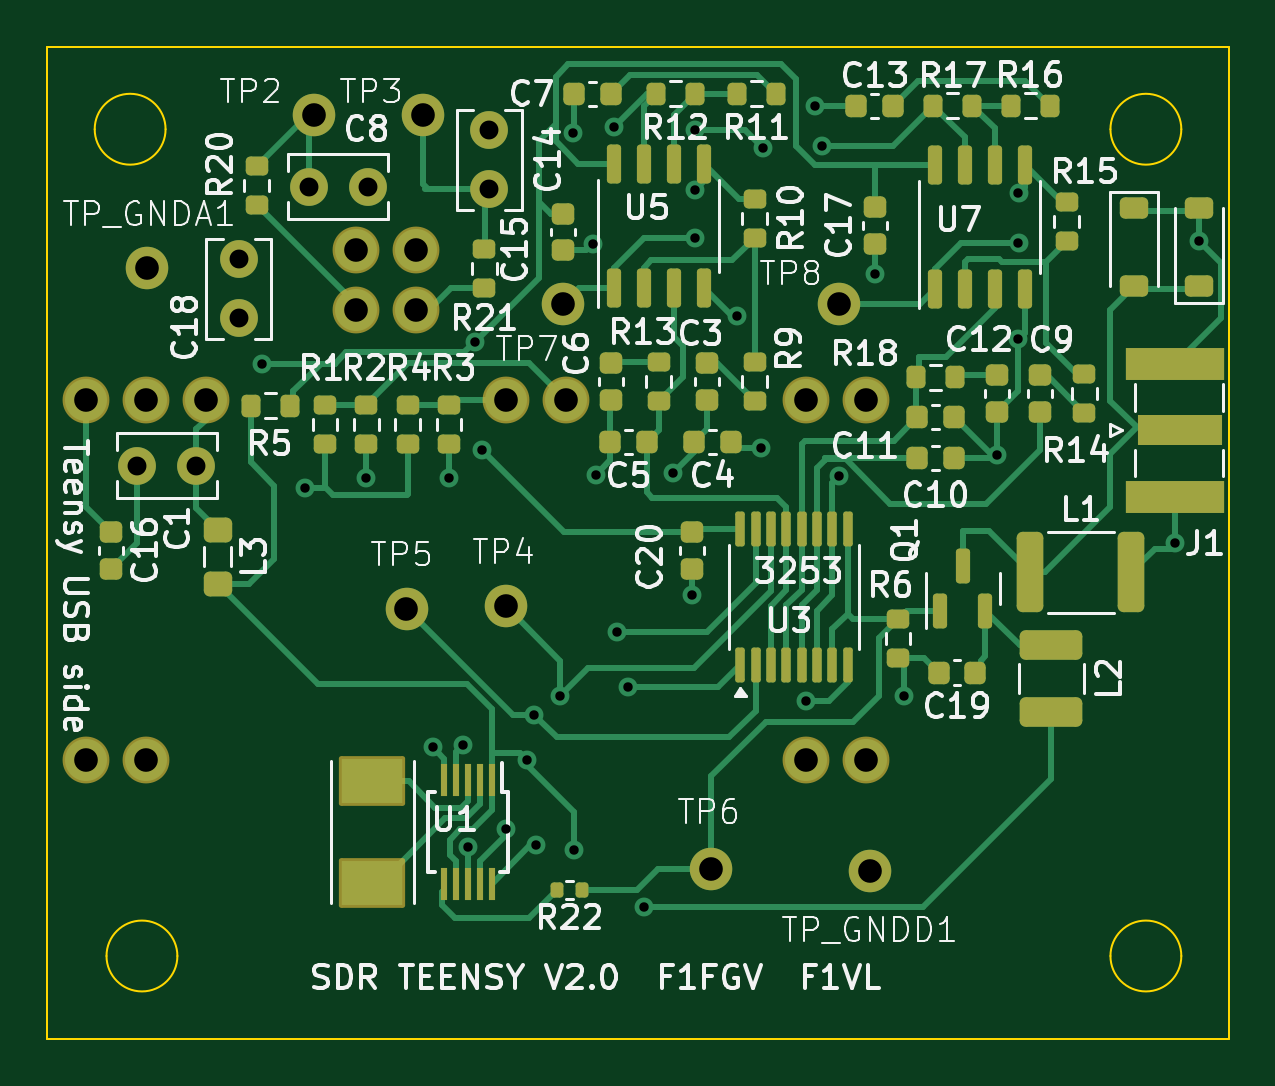
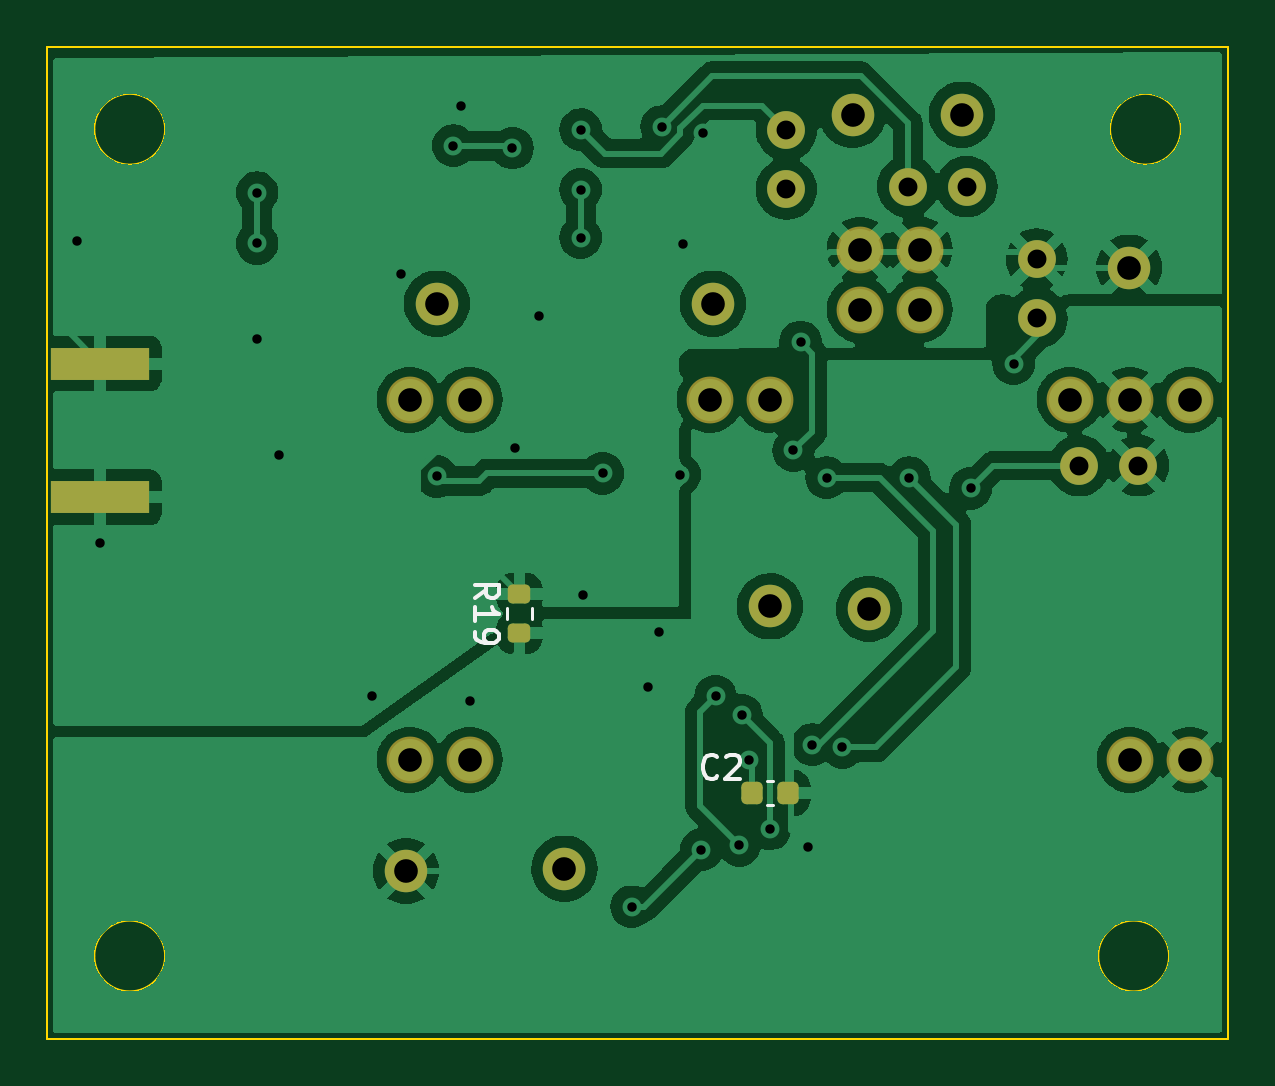
Circuit board: 11 layer files. Board 50.0 x 42.0 mm.
- bottom_copper: Elektor-B_Cu.gbr (103979 bytes)
- bottom_mask: Elektor-B_Mask.gbr (2601 bytes)
- paste: Elektor-B_Paste.gbr (1450 bytes)
- bottom_silk: Elektor-B_Silkscreen.gbr (3828 bytes)
- outline: Elektor-Edge_Cuts.gbr (1288 bytes)
- top_copper: Elektor-F_Cu.gbr (32766 bytes)
- top_mask: Elektor-F_Mask.gbr (8368 bytes)
- paste: Elektor-F_Paste.gbr (7100 bytes)
- top_silk: Elektor-F_Silkscreen.gbr (104795 bytes)
- drill: Elektor-NPTH.drl (265 bytes)
- drill: Elektor-PTH.drl (1547 bytes)

=== bottom_copper: Elektor-B_Cu.gbr (103979 bytes, source omitted) ===
=== bottom_mask: Elektor-B_Mask.gbr (2601 bytes, source withheld) ===
=== paste: Elektor-B_Paste.gbr (1450 bytes, source withheld) ===
=== bottom_silk: Elektor-B_Silkscreen.gbr ===
%TF.GenerationSoftware,KiCad,Pcbnew,8.0.9*%
%TF.CreationDate,2025-06-14T23:52:31+02:00*%
%TF.ProjectId,Elektor,456c656b-746f-4722-9e6b-696361645f70,rev?*%
%TF.SameCoordinates,Original*%
%TF.FileFunction,Legend,Bot*%
%TF.FilePolarity,Positive*%
%FSLAX46Y46*%
G04 Gerber Fmt 4.6, Leading zero omitted, Abs format (unit mm)*
G04 Created by KiCad (PCBNEW 8.0.9) date 2025-06-14 23:52:31*
%MOMM*%
%LPD*%
G01*
G04 APERTURE LIST*
%ADD10C,0.150000*%
%ADD11C,0.120000*%
G04 APERTURE END LIST*
D10*
X178622666Y-91897580D02*
X178670285Y-91945200D01*
X178670285Y-91945200D02*
X178813142Y-91992819D01*
X178813142Y-91992819D02*
X178908380Y-91992819D01*
X178908380Y-91992819D02*
X179051237Y-91945200D01*
X179051237Y-91945200D02*
X179146475Y-91849961D01*
X179146475Y-91849961D02*
X179194094Y-91754723D01*
X179194094Y-91754723D02*
X179241713Y-91564247D01*
X179241713Y-91564247D02*
X179241713Y-91421390D01*
X179241713Y-91421390D02*
X179194094Y-91230914D01*
X179194094Y-91230914D02*
X179146475Y-91135676D01*
X179146475Y-91135676D02*
X179051237Y-91040438D01*
X179051237Y-91040438D02*
X178908380Y-90992819D01*
X178908380Y-90992819D02*
X178813142Y-90992819D01*
X178813142Y-90992819D02*
X178670285Y-91040438D01*
X178670285Y-91040438D02*
X178622666Y-91088057D01*
X178241713Y-91088057D02*
X178194094Y-91040438D01*
X178194094Y-91040438D02*
X178098856Y-90992819D01*
X178098856Y-90992819D02*
X177860761Y-90992819D01*
X177860761Y-90992819D02*
X177765523Y-91040438D01*
X177765523Y-91040438D02*
X177717904Y-91088057D01*
X177717904Y-91088057D02*
X177670285Y-91183295D01*
X177670285Y-91183295D02*
X177670285Y-91278533D01*
X177670285Y-91278533D02*
X177717904Y-91421390D01*
X177717904Y-91421390D02*
X178289332Y-91992819D01*
X178289332Y-91992819D02*
X177670285Y-91992819D01*
X188884819Y-84357142D02*
X188408628Y-84023809D01*
X188884819Y-83785714D02*
X187884819Y-83785714D01*
X187884819Y-83785714D02*
X187884819Y-84166666D01*
X187884819Y-84166666D02*
X187932438Y-84261904D01*
X187932438Y-84261904D02*
X187980057Y-84309523D01*
X187980057Y-84309523D02*
X188075295Y-84357142D01*
X188075295Y-84357142D02*
X188218152Y-84357142D01*
X188218152Y-84357142D02*
X188313390Y-84309523D01*
X188313390Y-84309523D02*
X188361009Y-84261904D01*
X188361009Y-84261904D02*
X188408628Y-84166666D01*
X188408628Y-84166666D02*
X188408628Y-83785714D01*
X188884819Y-85309523D02*
X188884819Y-84738095D01*
X188884819Y-85023809D02*
X187884819Y-85023809D01*
X187884819Y-85023809D02*
X188027676Y-84928571D01*
X188027676Y-84928571D02*
X188122914Y-84833333D01*
X188122914Y-84833333D02*
X188170533Y-84738095D01*
X188884819Y-85785714D02*
X188884819Y-85976190D01*
X188884819Y-85976190D02*
X188837200Y-86071428D01*
X188837200Y-86071428D02*
X188789580Y-86119047D01*
X188789580Y-86119047D02*
X188646723Y-86214285D01*
X188646723Y-86214285D02*
X188456247Y-86261904D01*
X188456247Y-86261904D02*
X188075295Y-86261904D01*
X188075295Y-86261904D02*
X187980057Y-86214285D01*
X187980057Y-86214285D02*
X187932438Y-86166666D01*
X187932438Y-86166666D02*
X187884819Y-86071428D01*
X187884819Y-86071428D02*
X187884819Y-85880952D01*
X187884819Y-85880952D02*
X187932438Y-85785714D01*
X187932438Y-85785714D02*
X187980057Y-85738095D01*
X187980057Y-85738095D02*
X188075295Y-85690476D01*
X188075295Y-85690476D02*
X188313390Y-85690476D01*
X188313390Y-85690476D02*
X188408628Y-85738095D01*
X188408628Y-85738095D02*
X188456247Y-85785714D01*
X188456247Y-85785714D02*
X188503866Y-85880952D01*
X188503866Y-85880952D02*
X188503866Y-86071428D01*
X188503866Y-86071428D02*
X188456247Y-86166666D01*
X188456247Y-86166666D02*
X188408628Y-86214285D01*
X188408628Y-86214285D02*
X188313390Y-86261904D01*
D11*
%TO.C,C2*%
X176259420Y-93110000D02*
X176540580Y-93110000D01*
X176259420Y-92090000D02*
X176540580Y-92090000D01*
%TO.C,R19*%
X186477500Y-85237258D02*
X186477500Y-84762742D01*
X187522500Y-85237258D02*
X187522500Y-84762742D01*
%TD*%
M02*

=== outline: Elektor-Edge_Cuts.gbr ===
%TF.GenerationSoftware,KiCad,Pcbnew,8.0.9*%
%TF.CreationDate,2025-06-14T23:52:31+02:00*%
%TF.ProjectId,Elektor,456c656b-746f-4722-9e6b-696361645f70,rev?*%
%TF.SameCoordinates,Original*%
%TF.FileFunction,Profile,NP*%
%FSLAX46Y46*%
G04 Gerber Fmt 4.6, Leading zero omitted, Abs format (unit mm)*
G04 Created by KiCad (PCBNEW 8.0.9) date 2025-06-14 23:52:31*
%MOMM*%
%LPD*%
G01*
G04 APERTURE LIST*
%TA.AperFunction,Profile*%
%ADD10C,0.100000*%
%TD*%
G04 APERTURE END LIST*
D10*
X162500000Y-99500000D02*
G75*
G02*
X159500000Y-99500000I-1500000J0D01*
G01*
X159500000Y-99500000D02*
G75*
G02*
X162500000Y-99500000I1500000J0D01*
G01*
X162000000Y-64500000D02*
G75*
G02*
X159000000Y-64500000I-1500000J0D01*
G01*
X159000000Y-64500000D02*
G75*
G02*
X162000000Y-64500000I1500000J0D01*
G01*
X157000000Y-61000000D02*
X157000000Y-103000000D01*
X157000000Y-103000000D02*
X207000000Y-103000000D01*
X207000000Y-61000000D02*
X157000000Y-61000000D01*
X205000000Y-64500000D02*
G75*
G02*
X202000000Y-64500000I-1500000J0D01*
G01*
X202000000Y-64500000D02*
G75*
G02*
X205000000Y-64500000I1500000J0D01*
G01*
X207000000Y-103000000D02*
X207000000Y-61000000D01*
X205000000Y-99500000D02*
G75*
G02*
X202000000Y-99500000I-1500000J0D01*
G01*
X202000000Y-99500000D02*
G75*
G02*
X205000000Y-99500000I1500000J0D01*
G01*
M02*

=== top_copper: Elektor-F_Cu.gbr (32766 bytes, source omitted) ===
=== top_mask: Elektor-F_Mask.gbr (8368 bytes, source omitted) ===
=== paste: Elektor-F_Paste.gbr (7100 bytes, source omitted) ===
=== top_silk: Elektor-F_Silkscreen.gbr (104795 bytes, source omitted) ===
=== drill: Elektor-NPTH.drl ===
M48
; DRILL file {KiCad 8.0.9} date 2025-06-14T23:52:39+0200
; FORMAT={-:-/ absolute / inch / decimal}
; #@! TF.CreationDate,2025-06-14T23:52:39+02:00
; #@! TF.GenerationSoftware,Kicad,Pcbnew,8.0.9
; #@! TF.FileFunction,NonPlated,1,2,NPTH
FMAT,2
INCH
%
G90
G05
M30

=== drill: Elektor-PTH.drl ===
M48
; DRILL file {KiCad 8.0.9} date 2025-06-14T23:52:39+0200
; FORMAT={-:-/ absolute / inch / decimal}
; #@! TF.CreationDate,2025-06-14T23:52:39+02:00
; #@! TF.GenerationSoftware,Kicad,Pcbnew,8.0.9
; #@! TF.FileFunction,Plated,1,2,PTH
FMAT,2
INCH
; #@! TA.AperFunction,Plated,PTH,ViaDrill
T1C0.0157
; #@! TA.AperFunction,Plated,PTH,ComponentDrill
T2C0.0315
; #@! TA.AperFunction,Plated,PTH,ComponentDrill
T3C0.0394
%
G90
G05
T1
X6.5384Y-2.9305
X6.6102Y-3.1378
X6.7126Y-3.1201
X6.8239Y-3.5698
X6.8504Y-3.1201
X6.8744Y-3.5651
X6.8819Y-3.7362
X6.8938Y-2.8938
X6.9055Y-3.0748
X6.9449Y-3.7057
X6.9803Y-3.5906
X6.9921Y-3.5157
X6.9959Y-3.7327
X7.0354Y-3.4843
X7.057Y-2.545
X7.0591Y-3.7402
X7.09Y-2.73
X7.095Y-3.115
X7.125Y-2.535
X7.1299Y-3.378
X7.1483Y-3.4691
X7.175Y-3.8353
X7.2237Y-3.1129
X7.2559Y-3.315
X7.26Y-2.54
X7.26Y-2.64
X7.26Y-2.72
X7.33Y-2.85
X7.37Y-3.07
X7.374Y-2.5709
X7.4449Y-3.4921
X7.46Y-2.5
X7.4724Y-2.5669
X7.5Y-3.1181
X7.56Y-2.78
X7.6083Y-3.4843
X7.7638Y-3.0827
X7.7992Y-2.8898
X7.7995Y-2.6453
X7.7995Y-2.7295
X8.061Y-3.2283
X8.1004Y-2.7264
T2
X6.3308Y-3.1
X6.4292Y-3.1
X6.5Y-2.7559
X6.5Y-2.8543
X6.6166Y-2.635
X6.715Y-2.635
X6.9173Y-2.5408
X6.9173Y-2.6392
T3
X6.2453Y-2.9902
X6.2453Y-3.5902
X6.3453Y-2.9902
X6.3453Y-3.5902
X6.3465Y-2.77
X6.4453Y-2.9902
X6.625Y-2.515
X6.6953Y-2.7402
X6.6953Y-2.8402
X6.7795Y-3.3386
X6.7953Y-2.7402
X6.7953Y-2.8402
X6.8071Y-2.5157
X6.9449Y-3.3346
X6.9453Y-2.9902
X7.04Y-2.83
X7.0453Y-2.9902
X7.2874Y-3.7717
X7.4453Y-2.9902
X7.4453Y-3.5902
X7.5Y-2.83
X7.5453Y-2.9902
X7.5453Y-3.5902
X7.5512Y-3.7756
M30
